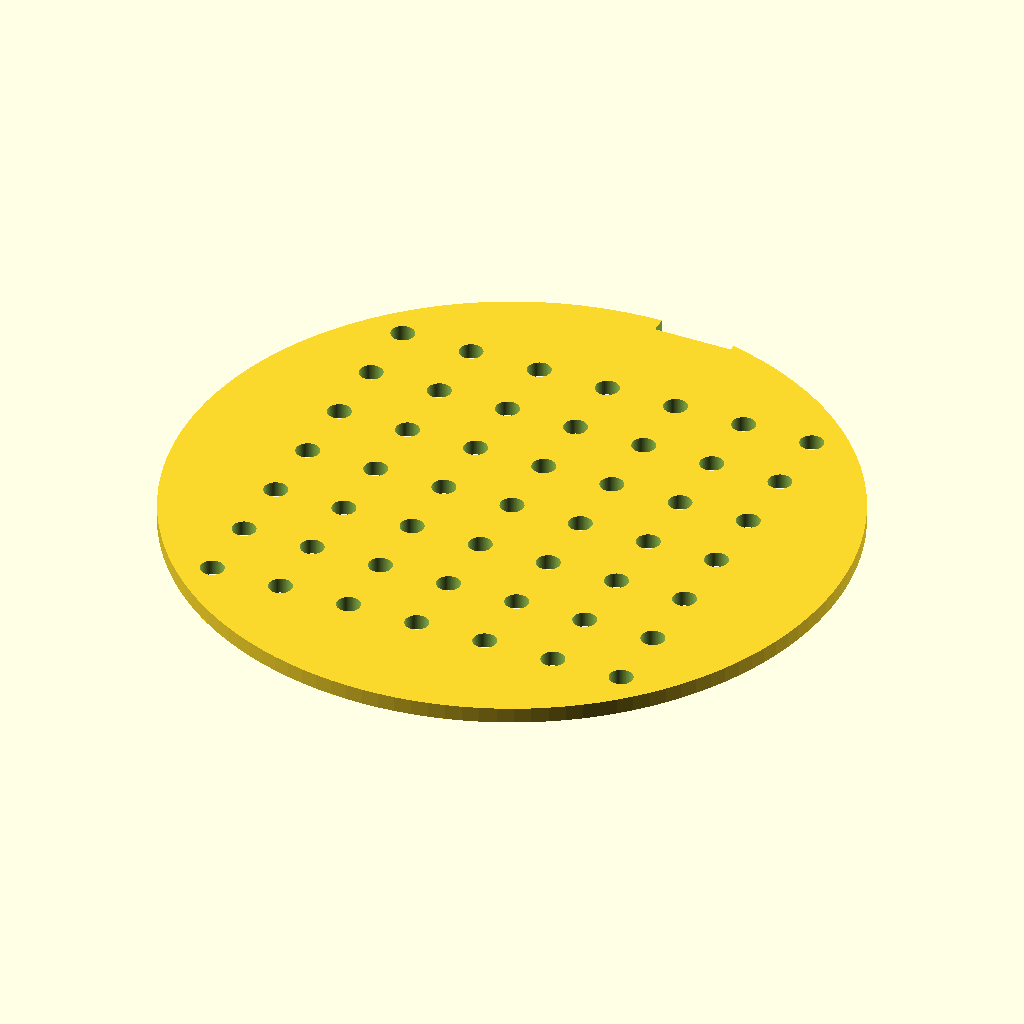
Cell 1: rendered with the file's own defaults.
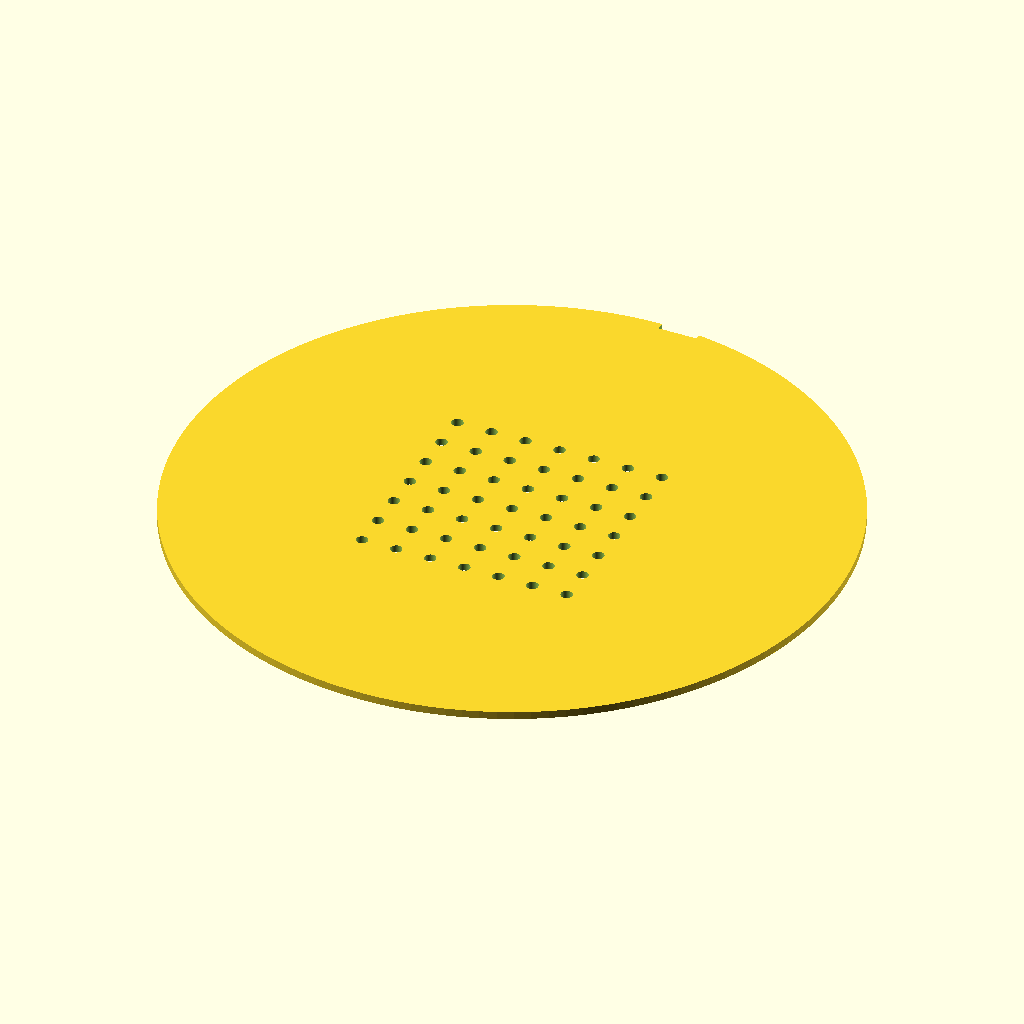
Cell 2 — disc_d set to 170, the other parameters unchanged.
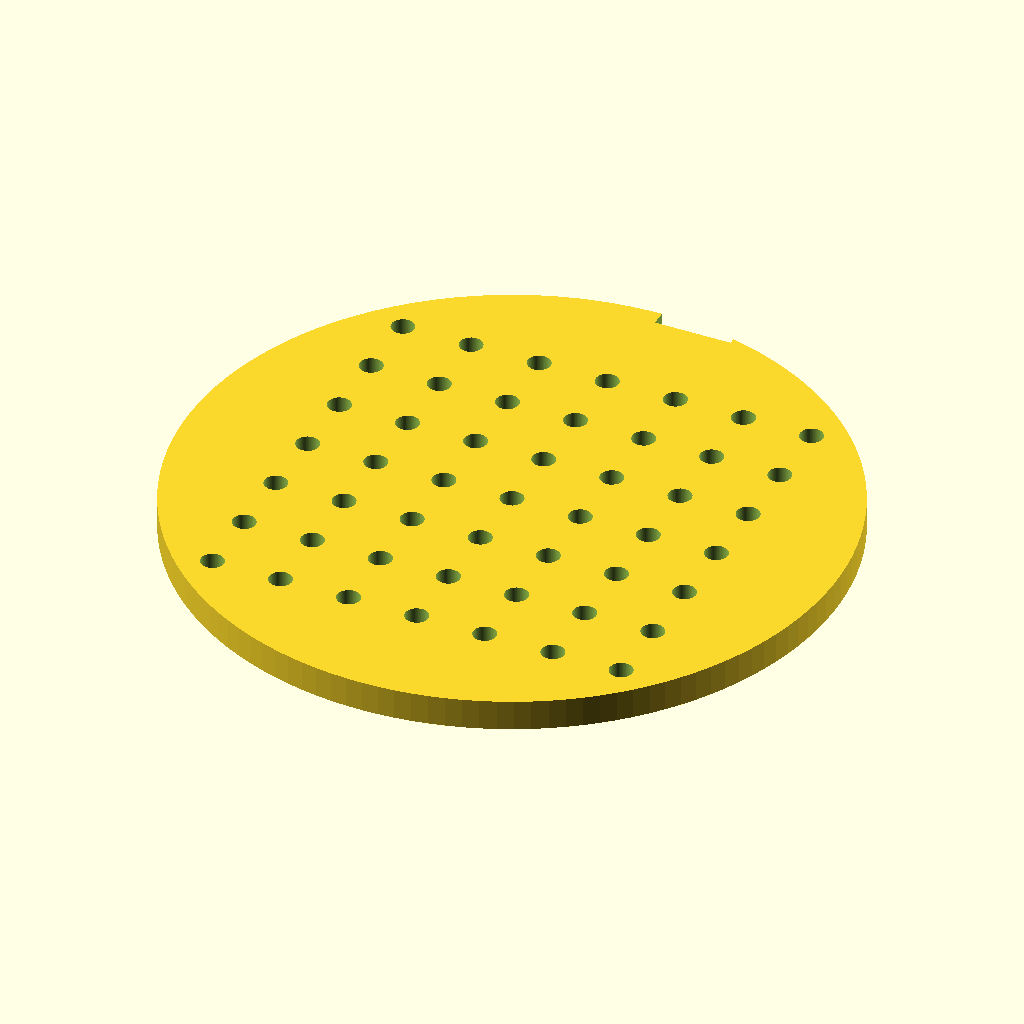
Cell 3: disc_h = 4 (everything else at default).
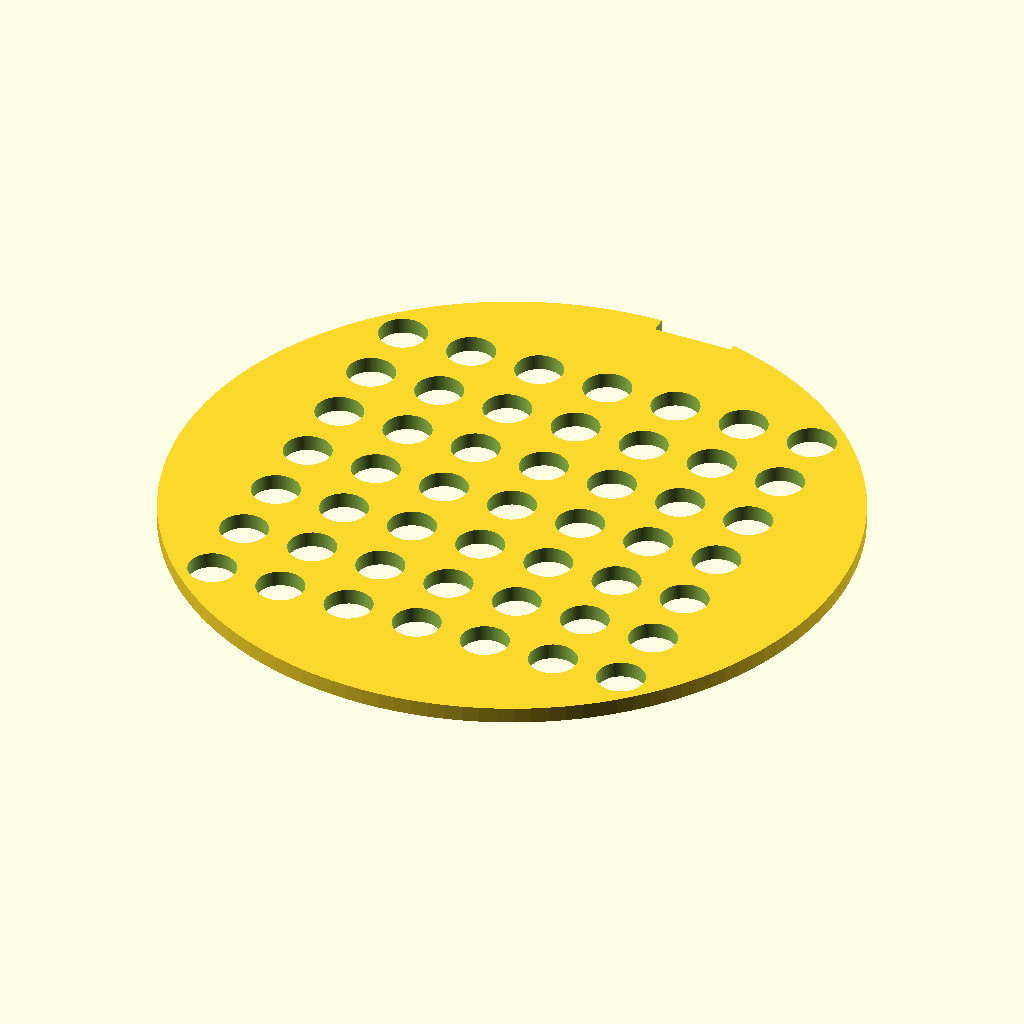
Cell 4 — hole_d set to 6, the other parameters unchanged.
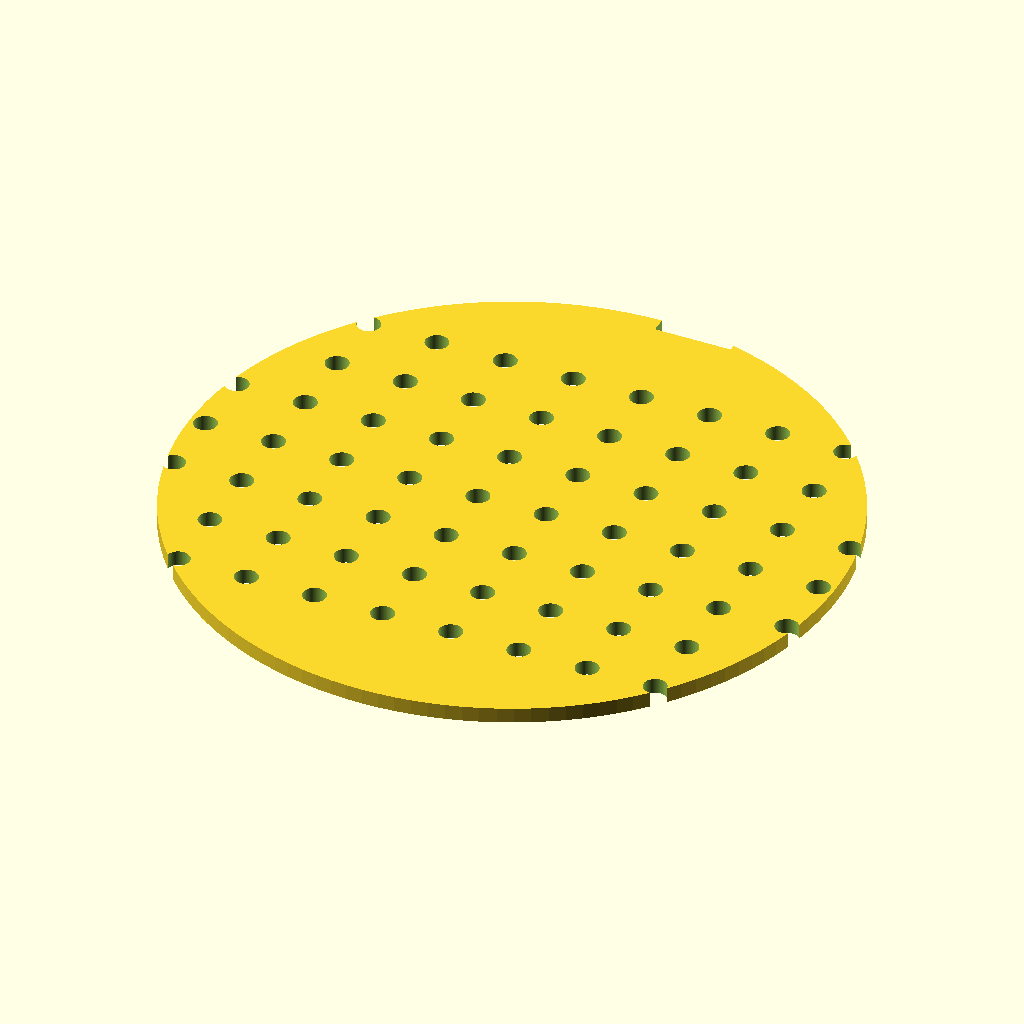
Cell 5 — hole_nx set to 14, the other parameters unchanged.
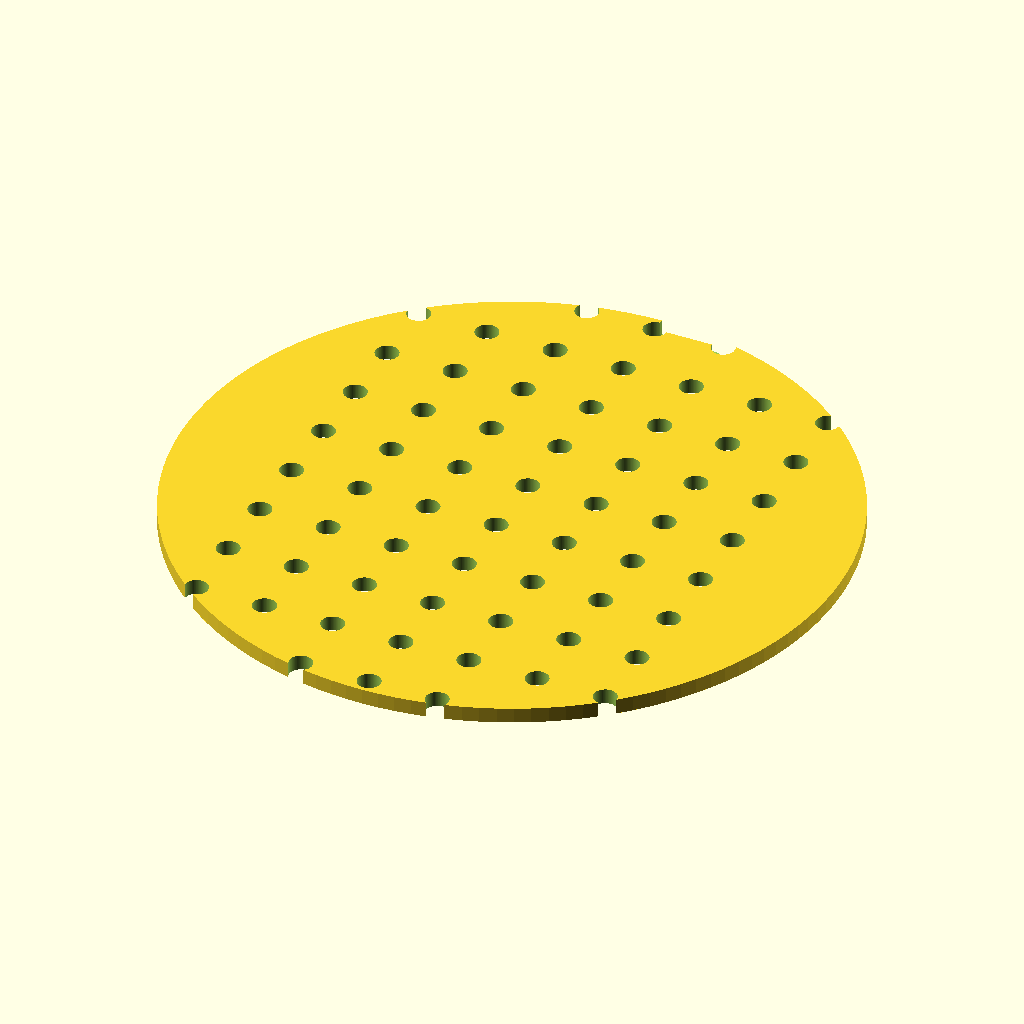
Cell 6: hole_ny = 14 (everything else at default).
All cells are drawn from the same view direction (rotation 55°, 0°, 25°, orthographic, colour scheme Cornfield), but the view is re-fitted for each cell, so position and scale can differ between cells as well as the parameter.
The OpenSCAD source (bench/results/gpu-v9s1-g3/code/scadcoder-v9s1/seed_sowing_template_s2_a0.scad):
// Petri dish sowing template
// Print orientation: flat on bed, z = 0 up to disc thickness

// ---- Parameters ----
disc_d        = 85;    // disc outer diameter
disc_h        = 2;     // disc thickness
hole_d        = 3;     // through-hole diameter
hole_nx       = 7;     // holes along X
hole_ny       = 7;     // holes along Y
hole_pitch    = 9;     // centre-to-centre spacing
notch_w       = 10;    // orientation notch width (X)
notch_d       = 4;     // orientation notch depth from rim (Y)
eps           = 0.5;   // cutter overshoot past faces

$fn = 128;

// ---- Model ----
difference() {
    // Main disc
    cylinder(d = disc_d, h = disc_h);

    // Through-hole grid, centred on disc
    for (i = [0 : hole_nx - 1])
        for (j = [0 : hole_ny - 1])
            translate([(i - (hole_nx - 1) / 2) * hole_pitch,
                       (j - (hole_ny - 1) / 2) * hole_pitch,
                       -eps])
                cylinder(d = hole_d, h = disc_h + 2 * eps);

    // Rectangular notch on +Y side, centred on Y axis
    translate([0, disc_d / 2 - notch_d / 2, 0])
        cube([notch_w, notch_d, disc_h + eps]);
}
Customizer parameters (derived from the source; name, type, default, range or options):
disc_d: number, default 85
disc_h: number, default 2
hole_d: number, default 3
hole_nx: number, default 7
hole_ny: number, default 7
hole_pitch: number, default 9
notch_w: number, default 10
notch_d: number, default 4
eps: number, default 0.5
